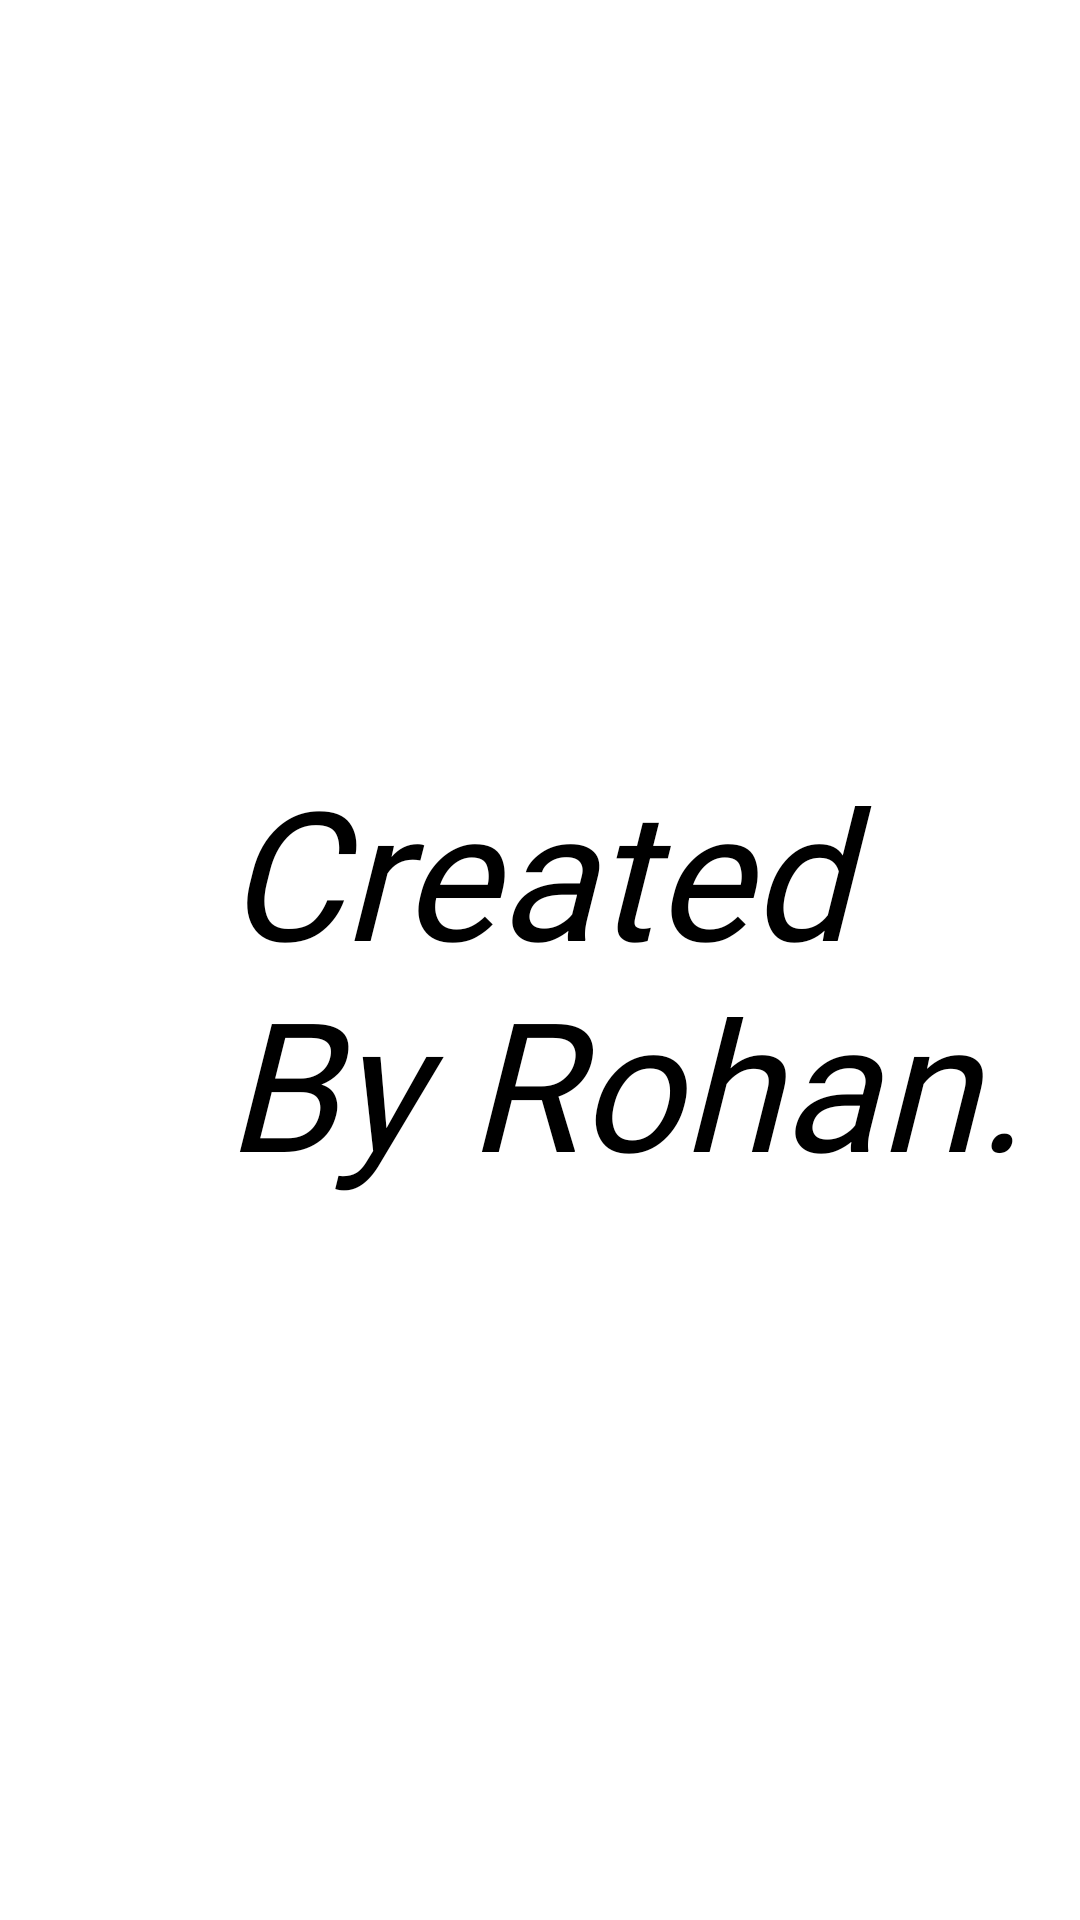

The Android layout XML behind this screen, and the referenced resources:
<!-- AndroidManifest.xml: application theme Theme.NCryptO -->
<!-- res/layout/fragment_about.xml -->
<?xml version="1.0" encoding="utf-8"?>
<FrameLayout xmlns:android="http://schemas.android.com/apk/res/android"
    xmlns:tools="http://schemas.android.com/tools"
    android:layout_width="match_parent"
    android:layout_height="match_parent"
    tools:context=".About">

    
    <TextView
        android:layout_width="match_parent"
        android:layout_height="match_parent"
        android:paddingLeft="75dp"
        android:paddingTop="250dp"
        android:textStyle="italic"
        android:fontFamily="@font/alex_brush"
        android:textSize="60sp"
        android:textColor="@color/black"
        android:shadowColor="#D60C0C"
        android:text="Created By Rohan." />

</FrameLayout>
<!-- resources referenced by this layout -->
<resources>
  <style name="Theme.NCryptO" parent="Theme.MaterialComponents.DayNight.DarkActionBar">
          
          <item name="colorPrimary">@color/purple_500</item>
          <item name="colorPrimaryVariant">@color/purple_700</item>
          <item name="colorOnPrimary">@color/white</item>
          
          <item name="colorSecondary">@color/teal_200</item>
          <item name="colorSecondaryVariant">@color/teal_700</item>
          <item name="colorOnSecondary">@color/black</item>
          
          <item name="android:statusBarColor" tools:targetApi="l">?attr/colorPrimaryVariant</item>
          
      </style>
  <!-- not gathered from this repository: default colours our renderer supplied (Android Studio template values) -->
  <color name="purple_500">#FF6200EE</color>
  <color name="purple_700">#FF3700B3</color>
  <color name="teal_200">#FF03DAC5</color>
  <color name="teal_700">#FF018786</color>
  <color name="black">#FF000000</color>
  <color name="white">#FFFFFFFF</color>
</resources>
